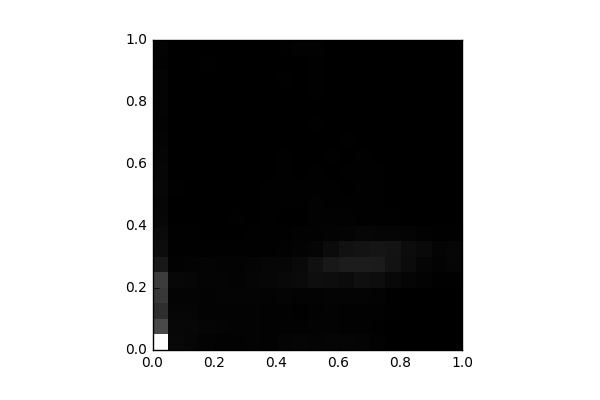

Values plotted in this chart, from the file beside it:
, 0, 1, 2, 3, 4, 5, 6, 7, 8, 9, 10, 11, 12, 13, 14, 15, 16, 17, 18, 19
0, 7971, 2314, 1442, 1763, 1927, 767.0, 392.0, 337.0, 231.0, 212.0, 219.0, 194.0, 163.0, 148.0, 114.0, 130.0, 125.0, 147.0, 80.0, 117.0
1, 280.0, 241.0, 172.0, 150.0, 233.0, 92.0, 47.0, 36.0, 31.0, 19.0, 39.0, 12.0, 17.0, 7.0, 5.0, 8.0, 6.0, 7.0, 16.0, 4.0
2, 192.0, 218.0, 156.0, 137.0, 206.0, 98.0, 46.0, 34.0, 31.0, 29.0, 16.0, 9.0, 14.0, 12.0, 10.0, 9.0, 12.0, 15.0, 22.0, 11.0
3, 104.0, 172.0, 96.0, 107.0, 153.0, 131.0, 32.0, 25.0, 26.0, 22.0, 12.0, 13.0, 12.0, 13.0, 10.0, 8.0, 19.0, 23.0, 32.0, 16.0
4, 80.0, 142.0, 105.0, 138.0, 154.0, 116.0, 36.0, 20.0, 14.0, 22.0, 17.0, 8.0, 12.0, 4.0, 10.0, 12.0, 18.0, 16.0, 24.0, 5.0
5, 84.0, 121.0, 99.0, 145.0, 124.0, 95.0, 49.0, 24.0, 34.0, 19.0, 16.0, 22.0, 6.0, 4.0, 1.0, 12.0, 8.0, 7.0, 6.0, 2.0
6, 102.0, 98.0, 100.0, 138.0, 167.0, 136.0, 58.0, 40.0, 31.0, 21.0, 6.0, 9.0, 16.0, 13.0, 10.0, 9.0, 8.0, 8.0, 5.0, 7.0
7, 92.0, 70.0, 91.0, 122.0, 199.0, 187.0, 52.0, 58.0, 43.0, 34.0, 41.0, 19.0, 19.0, 11.0, 6.0, 8.0, 9.0, 6.0, 13.0, 19.0
8, 128.0, 67.0, 91.0, 131.0, 255.0, 215.0, 89.0, 48.0, 28.0, 45.0, 41.0, 48.0, 44.0, 13.0, 19.0, 16.0, 22.0, 37.0, 25.0, 56.0
9, 163.0, 83.0, 50.0, 117.0, 316.0, 301.0, 102.0, 79.0, 25.0, 52.0, 33.0, 19.0, 24.0, 17.0, 13.0, 13.0, 17.0, 25.0, 26.0, 93.0
10, 155.0, 110.0, 90.0, 102.0, 452.0, 519.0, 182.0, 88.0, 63.0, 72.0, 52.0, 32.0, 25.0, 21.0, 34.0, 31.0, 36.0, 46.0, 33.0, 82.0
11, 170.0, 99.0, 94.0, 126.0, 433.0, 770.0, 357.0, 107.0, 72.0, 38.0, 49.0, 12.0, 39.0, 17.0, 20.0, 19.0, 15.0, 22.0, 24.0, 29.0
12, 164.0, 85.0, 89.0, 155.0, 369.0, 894.0, 554.0, 142.0, 78.0, 59.0, 21.0, 34.0, 24.0, 34.0, 21.0, 28.0, 20.0, 12.0, 16.0, 16.0
13, 131.0, 65.0, 91.0, 135.0, 477.0, 884.0, 612.0, 194.0, 62.0, 46.0, 39.0, 39.0, 32.0, 17.0, 18.0, 16.0, 15.0, 7.0, 11.0, 19.0
14, 71.0, 56.0, 81.0, 97.0, 420.0, 865.0, 677.0, 169.0, 58.0, 38.0, 35.0, 34.0, 21.0, 12.0, 18.0, 6.0, 4.0, 2.0, 6.0, 10.0
15, 18.0, 22.0, 54.0, 34.0, 270.0, 590.0, 606.0, 186.0, 38.0, 20.0, 21.0, 12.0, 11.0, 10.0, 11.0, 9.0, 6.0, 3.0, 4.0, 15.0
16, 0.0, 4.0, 22.0, 2.0, 172.0, 355.0, 388.0, 139.0, 28.0, 18.0, 10.0, 6.0, 11.0, 2.0, 5.0, 2.0, 3.0, 4.0, 9.0, 6.0
17, 0.0, 2.0, 4.0, 0.0, 94.0, 174.0, 296.0, 91.0, 13.0, 4.0, 6.0, 11.0, 4.0, 6.0, 8.0, 2.0, 2.0, 1.0, 2.0, 0.0
18, 0.0, 4.0, 3.0, 0.0, 59.0, 106.0, 155.0, 55.0, 3.0, 8.0, 6.0, 2.0, 0.0, 0.0, 0.0, 0.0, 0.0, 0.0, 0.0, 0.0
19, 0.0, 0.0, 2.0, 0.0, 34.0, 170.0, 192.0, 58.0, 27.0, 8.0, 4.0, 0.0, 0.0, 0.0, 0.0, 0.0, 0.0, 0.0, 0.0, 0.0
